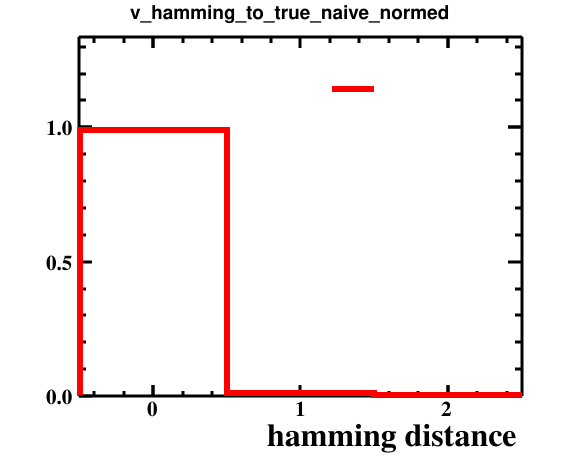

The file beside this chart, header and first rows:
bin_low_edge, contents, xtitle, binlabel
-1.5, 0.0, hamming distance, 
-0.5, 0.9888, hamming distance, 
0.5, 0.0104, hamming distance, 
1.5, 0.0008, hamming distance, 
2.5, 0.0, hamming distance, 
